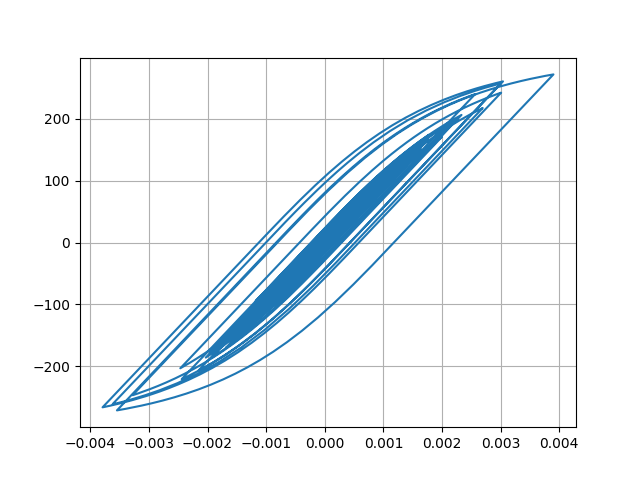

Values plotted in this chart, from the file beside it:
Desplacment, Force
0.0, 0.0
8.829846698358912e-07, 0.0883
2.797903659903413e-06, 0.2798
4.4643369838463915e-06, 0.4464
5.107965199137533e-06, 0.5108
4.67893753686086e-06, 0.4679
3.6313998434931875e-06, 0.3631
2.449987053447576e-06, 0.245
1.107799406761317e-06, 0.1108
-9.468339213312857e-07, -0.09468
-4.4576550645262465e-06, -0.4458
-9.963428936845628e-06, -0.9963
-1.7481140349441657e-05, -1.748
-2.6374781944142833e-05, -2.637
-3.5528717435983495e-05, -3.553
-4.4024743726638804e-05, -4.402
-5.155883722203149e-05, -5.155
-5.837091813624531e-05, -5.836
-6.486023994771469e-05, -6.485
-7.126295840416789e-05, -7.125
-7.760669944621388e-05, -7.759
-8.347417616209038e-05, -8.345
-8.824009745865984e-05, -8.821
-9.146311836166845e-05, -9.143
-9.320653507610219e-05, -9.318
-9.377964157989008e-05, -9.375
-9.321864392861429e-05, -9.319
-9.140735284043503e-05, -9.138
-8.80235584543602e-05, -8.799
-8.282370458763325e-05, -8.279
-7.58696054404991e-05, -7.584
-6.73195511030926e-05, -6.729
-5.724078305887801e-05, -5.721
-4.5815900449515834e-05, -4.578
-3.3522883318239566e-05, -3.349
-2.0933113053154546e-05, -2.09
-8.700121330856545e-06, -0.8668
2.913351557084149e-06, 0.2945
1.4148050898170668e-05, 1.418
2.5488128959693883e-05, 2.552
3.7474137942876814e-05, 3.75
5.0265204297165435e-05, 5.029
6.367952116404088e-05, 6.37
7.755488224923743e-05, 7.757
9.241098700422252e-05, 9.241
0.0001087, 10.87
0.0001266, 12.66
0.0001455, 14.55
0.0001639, 16.38
0.0001806, 18.04
0.0001953, 19.5
0.0002083, 20.8
0.0002203, 21.99
0.0002307, 23.03
0.0002384, 23.79
0.000242, 24.15
0.0002413, 24.08
0.000237, 23.65
0.0002307, 23.02
0.0002238, 22.33
... 2,941 more rows
